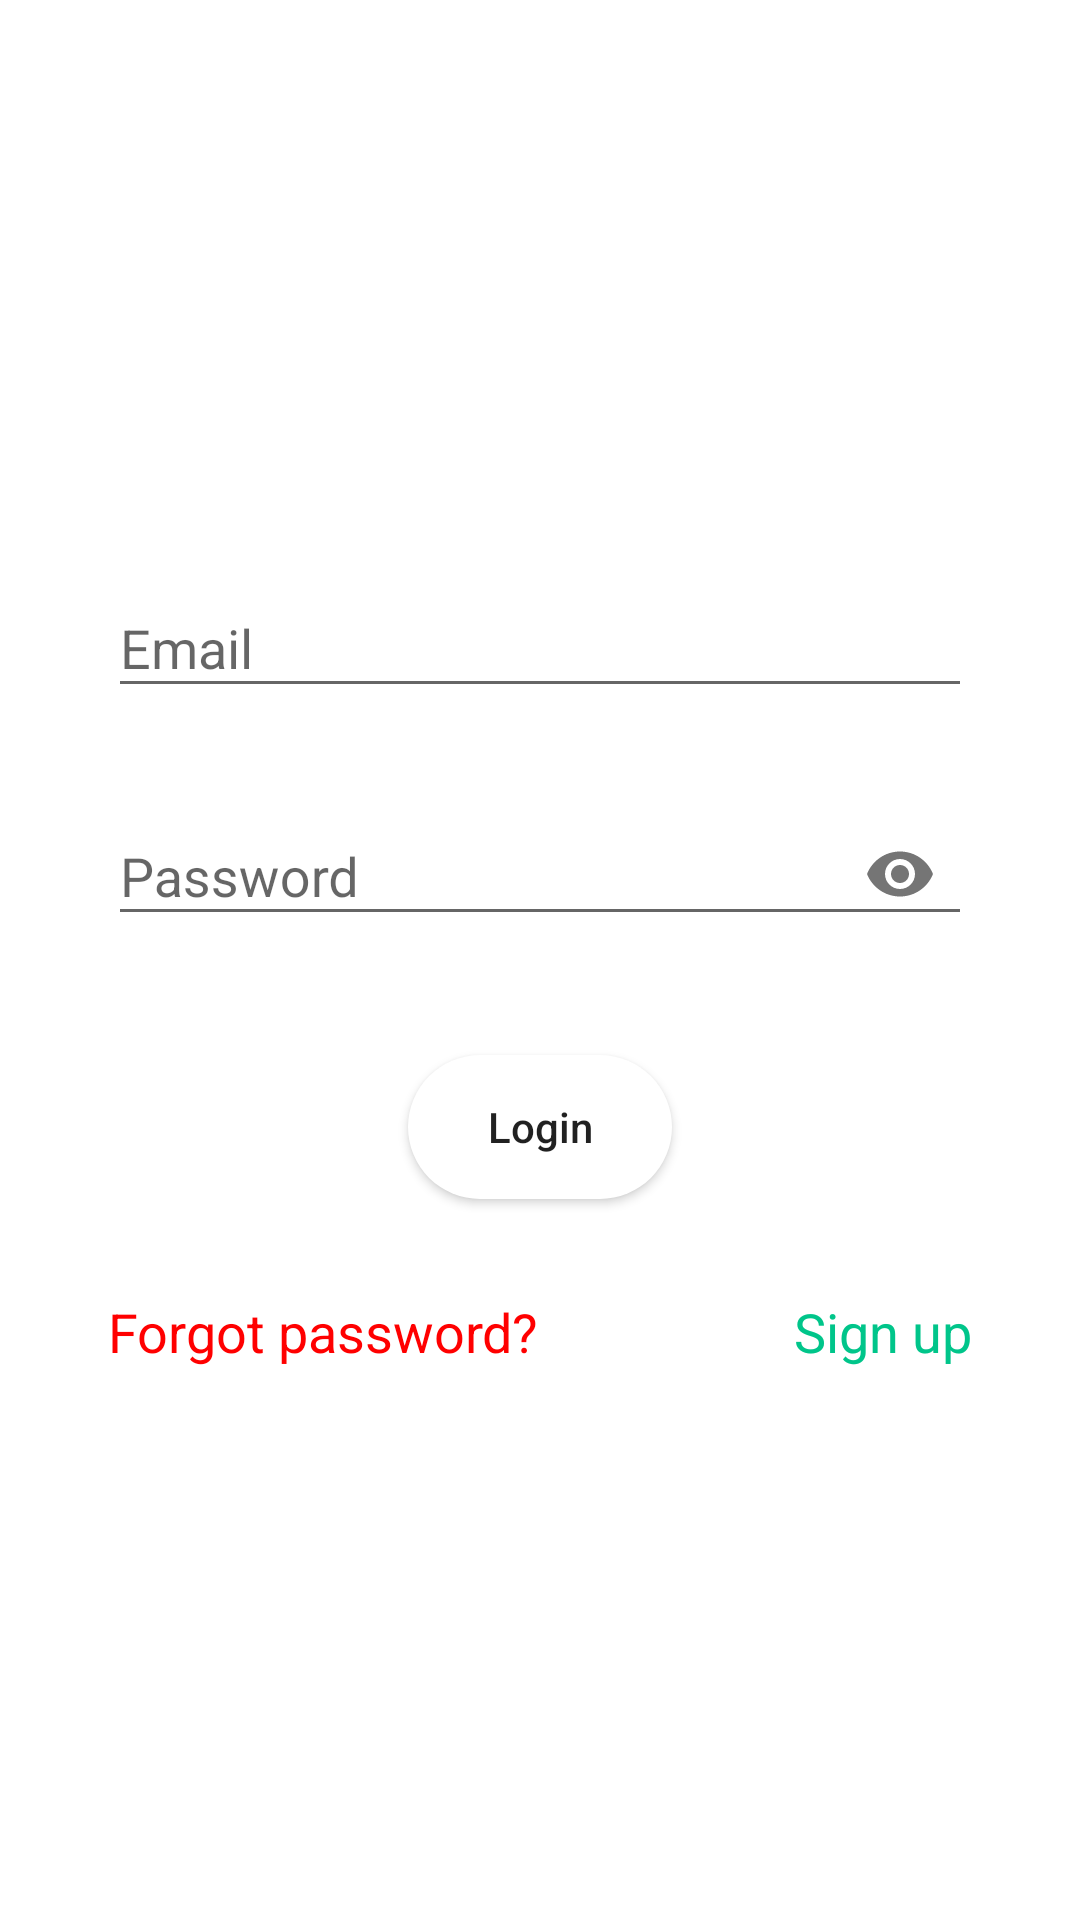

Android layout source for this screen:
<!-- AndroidManifest.xml: activity theme LauncherTheme -->
<!-- res/layout/activity_login.xml -->
<?xml version="1.0" encoding="utf-8"?>
<androidx.appcompat.widget.LinearLayoutCompat
    xmlns:android="http://schemas.android.com/apk/res/android"
    xmlns:app="http://schemas.android.com/apk/res-auto"
    xmlns:tools="http://schemas.android.com/tools"
    android:layout_width="match_parent"
    android:layout_height="match_parent"
    tools:context=".LoginActivity"
    android:orientation="vertical"
    android:background="#FFF"
    android:padding="20dp"
    android:gravity="center_vertical">

    <com.google.android.material.textfield.TextInputLayout
        android:id="@+id/text_input_email_login"
        android:layout_width="match_parent"
        android:layout_height="wrap_content"
        android:layout_marginLeft="16dp"
        android:layout_marginRight="16dp"
        app:errorEnabled="true">
        <com.google.android.material.textfield.TextInputEditText
            android:layout_width="match_parent"
            android:layout_height="wrap_content"
            android:hint="Email"
            android:inputType="textEmailAddress"/>
    </com.google.android.material.textfield.TextInputLayout>

    <com.google.android.material.textfield.TextInputLayout
        android:id="@+id/text_input_password_login"
        android:layout_width="match_parent"
        android:layout_height="wrap_content"
        android:layout_marginLeft="16dp"
        android:layout_marginRight="16dp"
        app:passwordToggleEnabled="true"
        app:errorEnabled="true">
        <com.google.android.material.textfield.TextInputEditText
            android:layout_width="match_parent"
            android:layout_height="wrap_content"
            android:hint="Password"
            android:inputType="textPassword"/>
    </com.google.android.material.textfield.TextInputLayout>

    <Button
        android:id="@+id/button_login"
        android:layout_width="wrap_content"
        android:layout_height="wrap_content"
        android:layout_gravity="center_horizontal"
        android:layout_marginTop="16dp"
        android:layout_marginBottom="32dp"
        android:background="@drawable/toolbar_background"
        android:paddingLeft="16dp"
        android:paddingRight="16dp"
        android:text="Login" />

    <LinearLayout
        android:layout_width="match_parent"
        android:layout_height="wrap_content"
        android:orientation="horizontal"
        android:layout_marginLeft="16dp"
        android:layout_marginRight="16dp">

        <TextView
            android:layout_width="0dp"
            android:layout_height="wrap_content"
            android:layout_weight="1"
            android:textAppearance="?android:attr/textAppearanceMedium"
            android:text="Forgot password?"
            android:id="@+id/textview_forgot_password"
            android:textColor="#f00"
            android:gravity="left"
            />

        <TextView
            android:layout_width="0dp"
            android:layout_height="wrap_content"
            android:layout_weight="1"
            android:textAppearance="?android:attr/textAppearanceMedium"
            android:text="Sign up"
            android:id="@+id/textview_signup_from_login"
            android:textColor="@color/nativeColorGreen"
            android:gravity="right"
            />
    </LinearLayout>



</androidx.appcompat.widget.LinearLayoutCompat>
<!-- resources referenced by this layout -->
<resources>
  <color name="nativeColorGreen">#00C58A</color>
  <!-- drawable toolbar_background (drawable) -->
  <?xml version="1.0" encoding="utf-8"?>
  <selector xmlns:android="http://schemas.android.com/apk/res/android">
      <item android:state_selected="true"
          android:state_checked="true"
          android:state_active="true">
          <shape>
              <corners android:radius = "500dp"/>
              <solid android:color = "@android:color/white"/>
          </shape>
      </item>
  
      <item >
          <shape>
              <corners android:radius = "50dp"/>
              <solid android:color="@android:color/white" />
          </shape>
      </item>
  
  </selector>
  <style name="LauncherTheme" parent="AppThemeWithOutActionBarOnBoarding">
      <item name="android:windowBackground">@drawable/launch_screen</item>
      
      
      </style>
  <style name="AppThemeWithOutActionBarOnBoarding" parent="Theme.AppCompat.Light.NoActionBar">
          <item name="android:windowFullscreen">true</item>
          <item name="colorPrimary">@color/colorPrimary</item>
          <item name="android:textAllCaps">false</item>
          <item name="colorPrimaryDark">@color/colorPrimaryDark</item>
          
      </style>
  <!-- drawable launch_screen (drawable) -->
  <?xml version="1.0" encoding="utf-8"?>
  <layer-list xmlns:android="http://schemas.android.com/apk/res/android" android:opacity="opaque">
  
      
      <item android:drawable="@android:color/white"/>
  
      
      <item>
  
          <bitmap
              android:src="@drawable/ic_firepay"
              android:gravity="center" />
  
      </item>
  
  </layer-list>
  <color name="colorPrimary">#008577</color>
  <color name="colorPrimaryDark">#00574B</color>
  <!-- drawable ic_firepay: png bitmap (drawable-mdpi, 336 bytes) -->
</resources>
